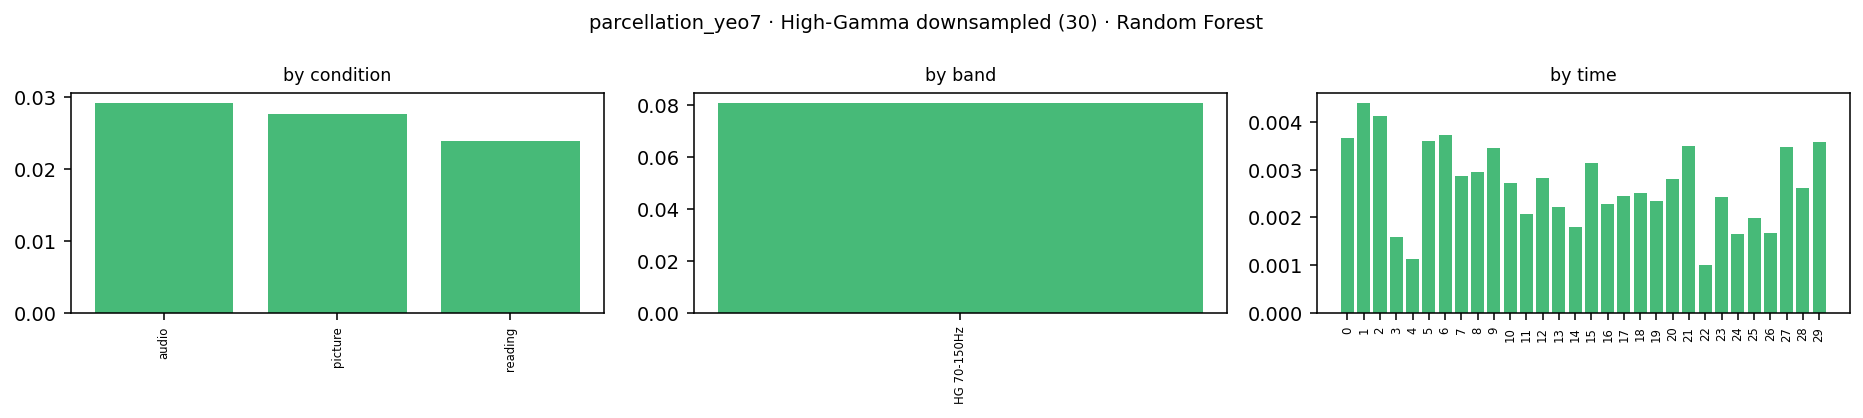

The table this chart was drawn from, first rows:
condition, band_idx, band_lo, band_hi, band, time_bin, kind, impurity_importance, perm_importance, perm_importance_std, importance
audio, -1, 70.0, 150.0, HG 70-150Hz, 0, hg_ds, 0.01744, 0.001348, 0.0007585, 0.001348
audio, -1, 70.0, 150.0, HG 70-150Hz, 1, hg_ds, 0.01999, 0.001531, 0.0006181, 0.001531
audio, -1, 70.0, 150.0, HG 70-150Hz, 2, hg_ds, 0.019, 0.0006303, 0.000444, 0.0006303
audio, -1, 70.0, 150.0, HG 70-150Hz, 3, hg_ds, 0.01691, 0.000279, 0.0003586, 0.000279
audio, -1, 70.0, 150.0, HG 70-150Hz, 4, hg_ds, 0.01348, 0.0008792, 0.0002386, 0.0008792
audio, -1, 70.0, 150.0, HG 70-150Hz, 5, hg_ds, 0.01614, 0.00103, 0.0004053, 0.00103
audio, -1, 70.0, 150.0, HG 70-150Hz, 6, hg_ds, 0.01196, 0.001156, 0.0005736, 0.001156
audio, -1, 70.0, 150.0, HG 70-150Hz, 7, hg_ds, 0.009427, 0.001032, 0.0003157, 0.001032
audio, -1, 70.0, 150.0, HG 70-150Hz, 8, hg_ds, 0.01125, 0.001436, 0.000476, 0.001436
audio, -1, 70.0, 150.0, HG 70-150Hz, 9, hg_ds, 0.009066, 0.001667, 0.000494, 0.001667
audio, -1, 70.0, 150.0, HG 70-150Hz, 10, hg_ds, 0.01076, 0.0007103, 0.0003466, 0.0007103
audio, -1, 70.0, 150.0, HG 70-150Hz, 11, hg_ds, 0.01175, 0.001197, 0.0006411, 0.001197
audio, -1, 70.0, 150.0, HG 70-150Hz, 12, hg_ds, 0.01131, 0.001674, 0.0006356, 0.001674
audio, -1, 70.0, 150.0, HG 70-150Hz, 13, hg_ds, 0.009611, 0.0002379, 0.0003163, 0.0002379
audio, -1, 70.0, 150.0, HG 70-150Hz, 14, hg_ds, 0.009, 0.0009949, 0.0004052, 0.0009949
audio, -1, 70.0, 150.0, HG 70-150Hz, 15, hg_ds, 0.01155, 0.001032, 0.0005152, 0.001032
audio, -1, 70.0, 150.0, HG 70-150Hz, 16, hg_ds, 0.01124, 0.0007203, 0.0003921, 0.0007203
audio, -1, 70.0, 150.0, HG 70-150Hz, 17, hg_ds, 0.00702, 3.3306690738754695e-17, 0.00031, 3.3306690738754695e-17
audio, -1, 70.0, 150.0, HG 70-150Hz, 18, hg_ds, 0.008304, 0.0004402, 0.0003324, 0.0004402
audio, -1, 70.0, 150.0, HG 70-150Hz, 19, hg_ds, 0.008467, 0.0008337, 0.0005744, 0.0008337
audio, -1, 70.0, 150.0, HG 70-150Hz, 20, hg_ds, 0.009318, 0.001268, 0.0005815, 0.001268
audio, -1, 70.0, 150.0, HG 70-150Hz, 21, hg_ds, 0.00895, 0.001472, 0.0005639, 0.001472
audio, -1, 70.0, 150.0, HG 70-150Hz, 22, hg_ds, 0.009508, 0.0004402, 0.0003324, 0.0004402
audio, -1, 70.0, 150.0, HG 70-150Hz, 23, hg_ds, 0.008681, 0.000359, 0.0004515, 0.000359
audio, -1, 70.0, 150.0, HG 70-150Hz, 24, hg_ds, 0.00824, 0.0003524, 0.0004842, 0.0003524
audio, -1, 70.0, 150.0, HG 70-150Hz, 25, hg_ds, 0.008491, 0.000159, 0.0003179, 0.000159
audio, -1, 70.0, 150.0, HG 70-150Hz, 26, hg_ds, 0.009804, 0.001108, 0.0006081, 0.001108
audio, -1, 70.0, 150.0, HG 70-150Hz, 27, hg_ds, 0.009069, 0.001704, 0.0005623, 0.001704
audio, -1, 70.0, 150.0, HG 70-150Hz, 28, hg_ds, 0.01053, 0.001431, 0.0005634, 0.001431
audio, -1, 70.0, 150.0, HG 70-150Hz, 29, hg_ds, 0.01404, 0.002042, 0.0005076, 0.002042
picture, -1, 70.0, 150.0, HG 70-150Hz, 0, hg_ds, 0.00861, 0.001078, 0.0005346, 0.001078
picture, -1, 70.0, 150.0, HG 70-150Hz, 1, hg_ds, 0.01084, 0.001592, 0.0002514, 0.001592
picture, -1, 70.0, 150.0, HG 70-150Hz, 2, hg_ds, 0.02238, 0.002278, 0.0004442, 0.002278
picture, -1, 70.0, 150.0, HG 70-150Hz, 3, hg_ds, 0.01936, 0.0007114, 0.0003892, 0.0007114
picture, -1, 70.0, 150.0, HG 70-150Hz, 4, hg_ds, 0.02203, 0.0002401, 0.0003201, 0.0002401
picture, -1, 70.0, 150.0, HG 70-150Hz, 5, hg_ds, 0.02315, 0.00155, 0.0004545, 0.00155
picture, -1, 70.0, 150.0, HG 70-150Hz, 6, hg_ds, 0.02003, 0.001672, 0.0007713, 0.001672
picture, -1, 70.0, 150.0, HG 70-150Hz, 7, hg_ds, 0.01725, 0.001153, 0.0007181, 0.001153
picture, -1, 70.0, 150.0, HG 70-150Hz, 8, hg_ds, 0.01104, 0.0007592, 0.0004857, 0.0007592
picture, -1, 70.0, 150.0, HG 70-150Hz, 9, hg_ds, 0.01058, 0.000956, 0.0005078, 0.000956
picture, -1, 70.0, 150.0, HG 70-150Hz, 10, hg_ds, 0.01104, 0.0009104, 0.000254, 0.0009104
picture, -1, 70.0, 150.0, HG 70-150Hz, 11, hg_ds, 0.01043, 0.0002768, 0.0005343, 0.0002768
picture, -1, 70.0, 150.0, HG 70-150Hz, 12, hg_ds, 0.008902, 0.001149, 0.0002155, 0.001149
picture, -1, 70.0, 150.0, HG 70-150Hz, 13, hg_ds, 0.01363, 0.0004791, 0.0002368, 0.0004791
picture, -1, 70.0, 150.0, HG 70-150Hz, 14, hg_ds, 0.01129, 0.0006002, 0.0002001, 0.0006002
picture, -1, 70.0, 150.0, HG 70-150Hz, 15, hg_ds, 0.009537, 0.001952, 0.0004508, 0.001952
picture, -1, 70.0, 150.0, HG 70-150Hz, 16, hg_ds, 0.008792, 0.00111, 0.0002368, 0.00111
picture, -1, 70.0, 150.0, HG 70-150Hz, 17, hg_ds, 0.009514, 0.001112, 0.0004975, 0.001112
picture, -1, 70.0, 150.0, HG 70-150Hz, 18, hg_ds, 0.0103, 0.0007948, 0.0004343, 0.0007948
picture, -1, 70.0, 150.0, HG 70-150Hz, 19, hg_ds, 0.008781, 0.000438, 0.0003742, 0.000438
picture, -1, 70.0, 150.0, HG 70-150Hz, 20, hg_ds, 0.008431, 0.001151, 0.0003299, 0.001151
picture, -1, 70.0, 150.0, HG 70-150Hz, 21, hg_ds, 0.009484, 0.0007148, 0.0006361, 0.0007148
picture, -1, 70.0, 150.0, HG 70-150Hz, 22, hg_ds, 0.009276, 0.000319, 0.0002977, 0.000319
picture, -1, 70.0, 150.0, HG 70-150Hz, 23, hg_ds, 0.01245, 0.001149, 0.0002801, 0.001149
picture, -1, 70.0, 150.0, HG 70-150Hz, 24, hg_ds, 0.0121, 0.0007114, 0.0004633, 0.0007114
picture, -1, 70.0, 150.0, HG 70-150Hz, 25, hg_ds, 0.01375, 0.0009588, 0.0006674, 0.0009588
picture, -1, 70.0, 150.0, HG 70-150Hz, 26, hg_ds, 0.01282, 0.0002084, 0.0006427, 0.0002084
picture, -1, 70.0, 150.0, HG 70-150Hz, 27, hg_ds, 0.01175, 0.0006703, 0.0003581, 0.0006703
picture, -1, 70.0, 150.0, HG 70-150Hz, 28, hg_ds, 0.01001, 3.3306690738754695e-17, 0.00031, 3.3306690738754695e-17
picture, -1, 70.0, 150.0, HG 70-150Hz, 29, hg_ds, 0.008826, 0.0009115, 0.0005346, 0.0009115
... 30 more rows
